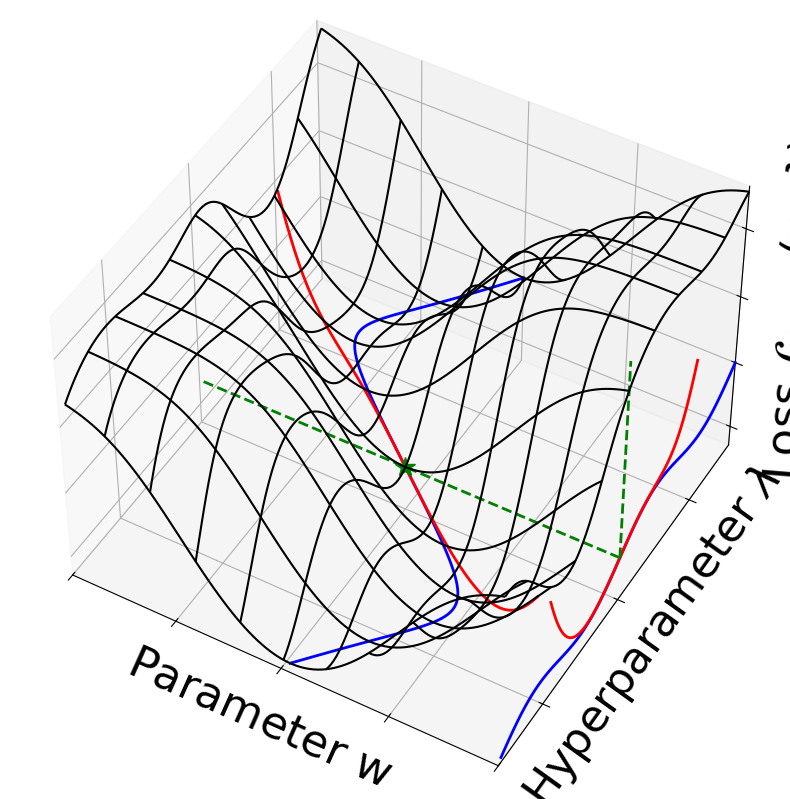

Reproduce this figure in Python. (Note: this script raises an exception after producing the figure.)
# !/usr/bin/python
# -*- coding: utf-8 -*-
"""Run the main body of this code to generate the loss manifold."""
import numpy as np
import matplotlib.pyplot as plt
import matplotlib.image
from mpl_toolkits.mplot3d import proj3d


def orthogonal_proj(zfront, zback):
    """Find an orthogonal projection.

    :param zfront:
    :param zback:
    :return:
    """
    a = (zfront + zback) / (zfront - zback)
    b = -2 * (zfront * zback) / (zfront - zback)
    # -0.0001 added for numerical stability as suggested in: http://stackoverflow.com/questions/23840756
    return np.array([[1, 0, 0, 0], [0, 1, 0, 0], [0, 0, a, b], [0, 0, -0.0001, zback]])


def train_loss_fun(args):
    """The loss function of two variable to do a 3d plot of.

    :param args: The arguments for the loss is an array of [x, y] which are the arguments to the loss.
    :return: The loss of the arguments.
    """
    x, y = args[0], args[1]
    return -np.logaddexp(-1, -(x - np.sin(y + np.pi)) ** 2) - (y + np.sin(y * 2.0)) / 10.0


def best_response(y):
    """The best-response of the weights to some hyperparameter.

    :param y: The hyperparameter to evaluate the best-response at.
    :return: The weights that are best-responding to the hyperparameter y.
    """
    return np.sin(y + np.pi)


def linearized_best_response(y):
    """A linearization of the best-response of the weights to some hyperparameter at some point.

    :param y: The hyperparameter to evaluate the linearization at.
    :return: The linearized best-response.
    """
    return -1.0*y + 0.0


def setup_fig_and_ax(ms_size):
    """Setup the figure.

    :param ms_size: The size of the font.
    :return:
    """
    fig = plt.figure(figsize=(10, 10), facecolor='white')
    plt.show(block=False)
    font = {'family': 'Times New Roman', 'size': ms_size}
    matplotlib.rc('font', **font)
    ax = fig.add_subplot(111, projection='3d')
    return fig, ax


def plot_train_loss_manifold(ms_size):
    """Plot the training loss manifold.

    :param ms_size:  The text size.
    :return:  None, but an image is saved.
    """
    fig, ax = setup_fig_and_ax(ms_size)

    x_cur, y_cur = 0.0, 0.0  # The current (W*(lambda), lambda) tuple.
    z_cur = train_loss_fun([x_cur, y_cur])  # The loss of the current (W*(lambda), lambda)
    x_min, x_max, x_granularity = -2.0, 2.0, 0.04  # Graphing range and number of points for W.
    y_min, y_max, y_granularity = -np.pi, np.pi, 0.04 * (2 * np.pi) / (x_max - x_min)  # Graphing range and number of
    # points for lambda.
    z_min, z_max, z_granularity = -0.8, 1.2, 0.04

    # Show the loss surface.
    xs, ys = np.arange(x_min, x_max, x_granularity), np.arange(y_min, y_max, y_granularity)
    X, Y = np.meshgrid(xs, ys)
    zs = np.array([train_loss_fun(np.concatenate(([x], [y]))) for x, y in zip(np.ravel(X), np.ravel(Y))])
    Z = zs.reshape(X.shape)
    ax.plot_wireframe(X, Y, Z, rstride=10, cstride=10, color='Black')
    proj3d.persp_transformation = orthogonal_proj

    # Show the best-response function.
    xs_best_response = [best_response(y) for y in ys]
    args_best_response = [[xs_best_response[i], ys[i]] for i in range(len(xs_best_response))]
    zs_best_response = [train_loss_fun(arg) for arg in args_best_response]
    ax.plot(xs_best_response, ys, zs_best_response, '-', color='Blue', linewidth=2,
            label='$\mathcal{L} (\mathrm{w}^{*} ( \lambda ), \lambda)$')

    # Show the projected linear loss.
    xs_best_response_projected = np.zeros(len(ys)) + x_min
    ax.plot(xs_best_response_projected, ys, zs_best_response, '-', color='Blue', linewidth=2)

    # Show the linearized best-response function.
    ys_linear = np.arange(y_min / 1.61, y_max / 1.65, y_granularity)
    xs_linear = [linearized_best_response(y) for y in ys_linear]
    args_linear = [[xs_linear[i], ys_linear[i]] for i in range(len(xs_linear))]
    zs_linear = [train_loss_fun(arg) for arg in args_linear]
    ax.plot(xs_linear, ys_linear, zs_linear, '-', color='Red', linewidth=2,
            label='$\mathcal{L} ( \mathrm{w}_{\phi^{*}} ( \lambda ), \lambda )$')

    # Show the projected linear loss.
    xs_linear_projected = np.zeros(len(ys_linear)) + x_min
    ax.plot(xs_linear_projected, ys_linear, zs_linear, '-', color='Red', linewidth=2)

    # Show the current hyperparameter in optimization.
    y_curs, z_curs = np.zeros(len(xs)) + y_cur, np.zeros(len(xs)) + z_cur
    ax.plot(xs, y_curs, z_curs, '--', color='Green', linewidth=2, label='$\hat{\lambda}$')
    z_curs = np.arange(train_loss_fun([x_cur, y_cur]), z_max, z_granularity)
    x_curs, y_curs = np.zeros(len(z_curs)) + x_min, np.zeros(len(z_curs)) + y_cur
    ax.plot(x_curs, y_curs, z_curs, '--', color='Green', linewidth=2)
    ax.plot([x_cur], [y_cur], [z_cur], '*', color='Green', markersize=15,
            label="$\mathrm{w}^{*} ( \hat{\lambda}), \mathrm{w}_{\phi^{*}} ( \hat{\lambda})$")

    # Set up the axes and legend.
    ax.set_xlabel('Parameter $\mathrm{w}$'), ax.set_ylabel('Hyperparameter $\lambda$')
    ax.set_zlabel('Loss $\mathcal{L}_{\mathrm{Train}} (\mathrm{w}, \lambda)$', rotation=90)
    ax.set_xticklabels([]), ax.set_yticklabels([]), ax.set_zticklabels([])
    ax.set_xlim([x_min, x_max]), ax.set_ylim([y_min, y_max])
    ax.view_init(elev=46, azim=120)
    pane_color = (1.0, 1.0, 1.0, 1.0)
    ax.w_xaxis.set_pane_color(pane_color), ax.w_yaxis.set_pane_color(pane_color), ax.w_zaxis.set_pane_color(pane_color)
    ax.set_xticks([]), ax.set_yticks([]), ax.set_zticks([])
    ax.grid(False)
    fig.tight_layout()
    ax.legend(numpoints=1, fancybox=True, bbox_to_anchor=(0.1, 0.75), borderaxespad=0.0, framealpha=0.0)

    # Save and display the figure.
    fig.savefig('figures/train_loss_manifold.png', bbox_inches='tight')
    plt.show()


def valid_loss_fun(args):
    """The loss function of two variable to do a 3d plot of.

    :param args: The arguments for the loss is an array of [x, y] which are the arguments to the loss.
    :return: The loss of the arguments.
    """
    x, y = args[0], args[1]
    return np.sin(x)


def plot_valid_loss_manifold(ms_size):
    """Plot the validation loss manifold.

    :param ms_size:  The text size.
    :return:  None, but an image is saved.
    """
    fig, ax = setup_fig_and_ax(ms_size)

    x_min, x_max, x_granularity = -2.0, 2.0, 0.04  # Graphing range and number of points for W.
    y_min, y_max, y_granularity = -np.pi, np.pi, 0.04 * (2 * np.pi) / (x_max - x_min)  # Graphing range and number of
    # points for lambda.
    z_min, z_max, z_granularity = -1.0, 1.0, 0.02

    # Show the loss surface.
    xs, ys = np.arange(x_min, x_max, x_granularity), np.arange(y_min, y_max, y_granularity)
    X, Y = np.meshgrid(xs, ys)
    zs = np.array([valid_loss_fun(np.concatenate(([x], [y]))) for x, y in zip(np.ravel(X), np.ravel(Y))])
    Z = zs.reshape(X.shape)
    ax.plot_wireframe(X, Y, Z, rstride=10, cstride=10, color='Black')
    proj3d.persp_transformation = orthogonal_proj

    # Show the best-response function.
    xs_best_response = [best_response(y) for y in ys]
    args_best_response = [[xs_best_response[i], ys[i]] for i in range(len(xs_best_response))]
    zs_best_response = [valid_loss_fun(arg) for arg in args_best_response]
    min_hyper_best_response = ys[np.argmin(zs_best_response)]
    min_weight_best_response= xs_best_response[np.argmin(zs_best_response)]
    min_loss_best_response = zs_best_response[np.argmin(zs_best_response)]
    ax.plot(xs_best_response, ys, zs_best_response, '-', color='Blue', linewidth=2)

    # Show the linearized best-response function.
    ys_linear = np.arange(y_min / 1.6, y_max / 1.55, y_granularity)
    xs_linear = [linearized_best_response(y) for y in ys_linear]
    args_linear = [[xs_linear[i], ys_linear[i]] for i in range(len(xs_linear))]
    zs_linear = [valid_loss_fun(arg) for arg in args_linear]
    min_hyper_linear = ys_linear[np.argmin(zs_linear)]
    min_weight_linear = xs_linear[np.argmin(zs_linear)]
    min_loss_linear= zs_linear[np.argmin(zs_linear)]
    ax.plot(xs_linear, ys_linear, zs_linear, '-', color='Red', linewidth=2)

    # Show the projected loss.
    xs_best_response_projected = np.zeros(len(ys)) + x_min
    x_shift = 1.0
    ax.plot(xs_best_response_projected - x_shift, ys, zs_best_response, '-', color='Blue', linewidth=2)

    # Show the minimum of the best-response.
    ys_best_response_hyper = np.zeros(len(xs)) + min_hyper_best_response
    zs_best_response_hyper = np.zeros(len(xs)) + min_loss_best_response
    ax.plot(xs - x_shift, ys_best_response_hyper, zs_best_response_hyper, '--', color='Blue', linewidth=2,
            label='$\lambda^{*}$')
    z_curs = np.arange(z_min, z_max, z_granularity) + 0.1
    x_curs = np.zeros(len(z_curs)) + x_min - x_shift
    y_curs = np.zeros(len(z_curs)) + min_hyper_best_response
    ax.plot(x_curs, y_curs, z_curs, '--', color='Blue', linewidth=2)
    ax.plot([min_weight_best_response], [min_hyper_best_response], [min_loss_best_response], '*', color='Blue',
            label="$\mathrm{w}^{*} ( \lambda^{*})$", markersize=15)

    # Show the projected linear loss.
    xs_linear_projected = np.zeros(len(ys_linear)) + x_min
    ax.plot(xs_linear_projected - x_shift, ys_linear, zs_linear, '-', color='Red', linewidth=2)

    # Show the minimum of the linearized best-response.
    ys_linear_hyper = np.zeros(len(xs)) + min_hyper_linear
    zs_linear_hyper = np.zeros(len(xs)) + min_loss_linear
    ax.plot(xs - x_shift, ys_linear_hyper, zs_linear_hyper, '--', color='Red', linewidth=2,
            label='$\lambda_{\phi^{*}}$')
    z_curs = np.arange(z_min, z_max, z_granularity)
    x_curs = np.zeros(len(z_curs)) + x_min - x_shift
    y_curs = np.zeros(len(z_curs)) + min_hyper_linear
    ax.plot(x_curs, y_curs, z_curs, '--', color='Red', linewidth=2)
    ax.plot([min_weight_linear], [min_hyper_linear], [min_loss_linear], '*', color='Red', markersize=15,
            label="$\mathrm{w}_{\phi^{*}} ( \lambda_{\phi^{*}} )$")

    # Set up the axes and legend.
    ax.set_xlabel('Parameter $\mathrm{w}$'), ax.set_ylabel('Hyperparameter $\lambda$')
    ax.set_zlabel('Loss $\mathcal{L}_{\mathrm{Valid.}} (\mathrm{w})$', rotation=90)
    ax.set_xticklabels([]), ax.set_yticklabels([]), ax.set_zticklabels([])
    ax.set_xlim([x_min - x_shift, x_max]), ax.set_ylim([y_min, y_max])
    ax.view_init(elev=46, azim=120)
    pane_color = (1.0, 1.0, 1.0, 1.0)
    ax.w_xaxis.set_pane_color(pane_color), ax.w_yaxis.set_pane_color(pane_color), ax.w_zaxis.set_pane_color(pane_color)
    ax.set_xticks([]), ax.set_yticks([]), ax.set_zticks([])
    ax.grid(False)
    fig.tight_layout()
    ax.legend(numpoints=1, fancybox=True, bbox_to_anchor=(1.45, 0.75), borderaxespad=0.0, framealpha=0.0)

    # Save and display the figure.
    fig.savefig('figures/valid_loss_manifold.png', bbox_inches='tight')
    plt.show()

if __name__ == '__main__':
    cur_ms_size = 32
    print("Plotting train loss manifold...")
    plot_train_loss_manifold(cur_ms_size)
    print("Plotting validation loss manifold...")
    plot_valid_loss_manifold(cur_ms_size)
